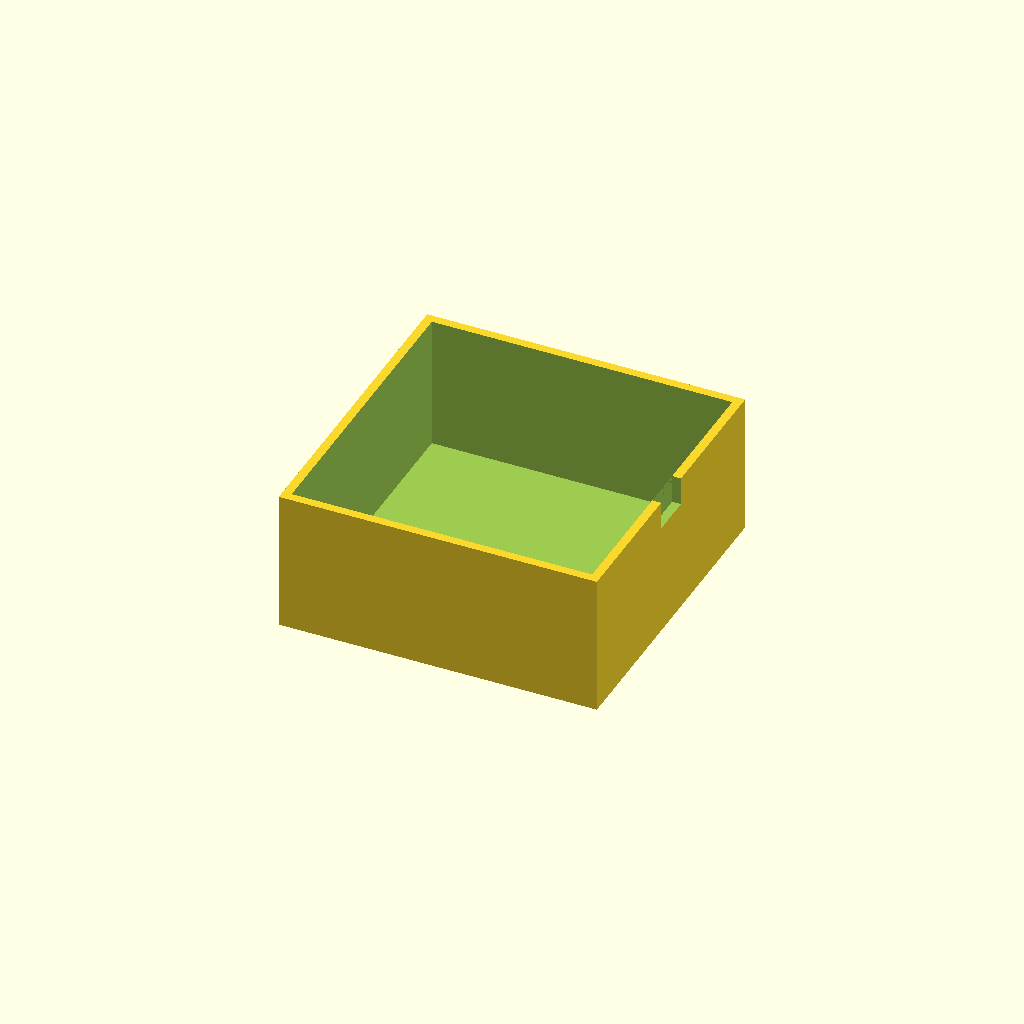
Cell 1 — every parameter at its default value.
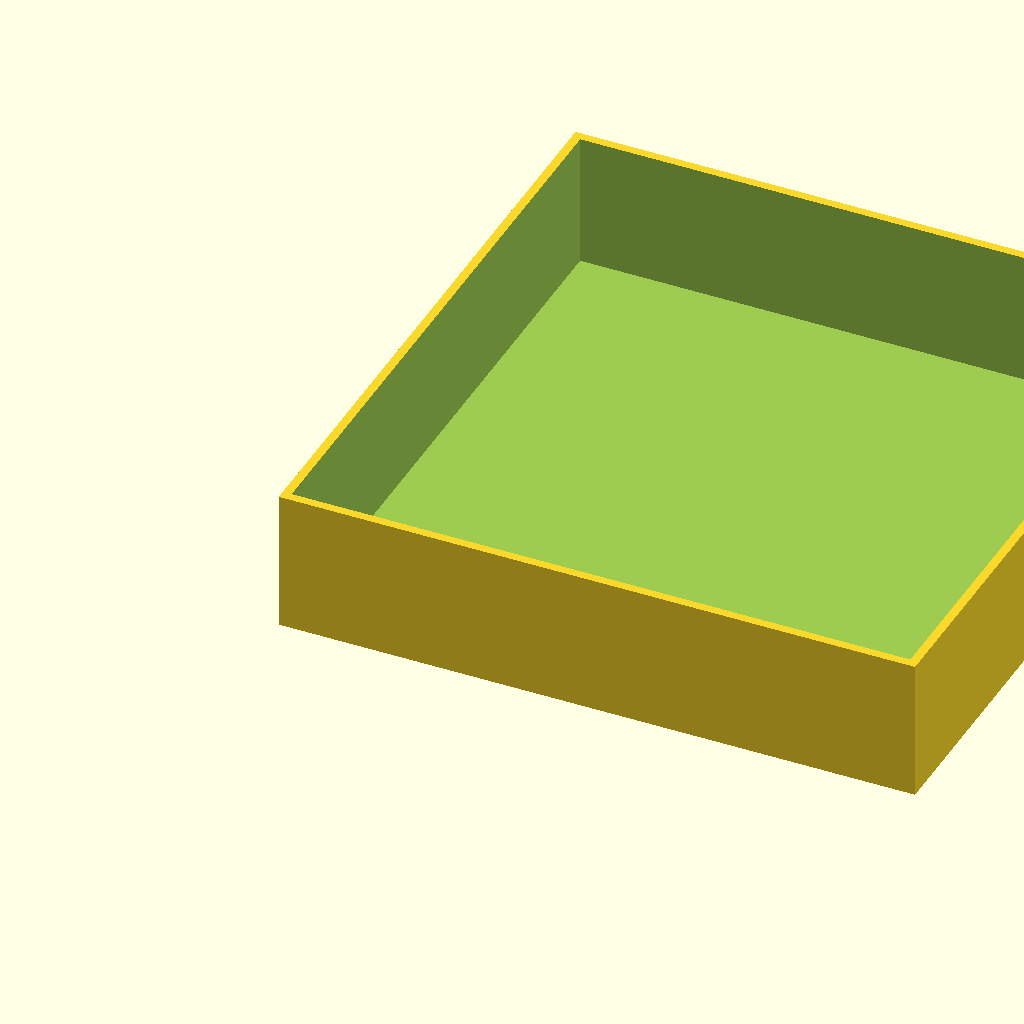
Cell 2 — outer_size set to 180, the other parameters unchanged.
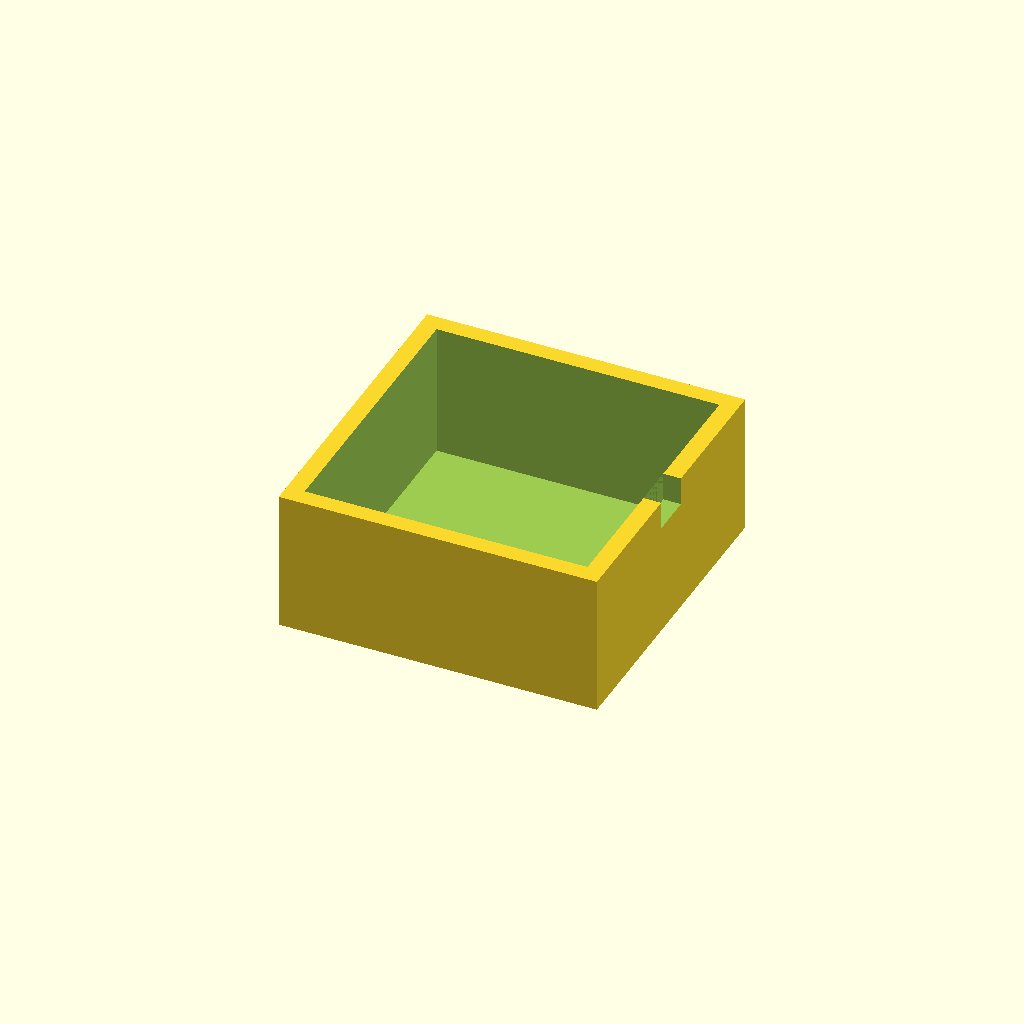
Cell 3: the same model with wall_thick = 5.
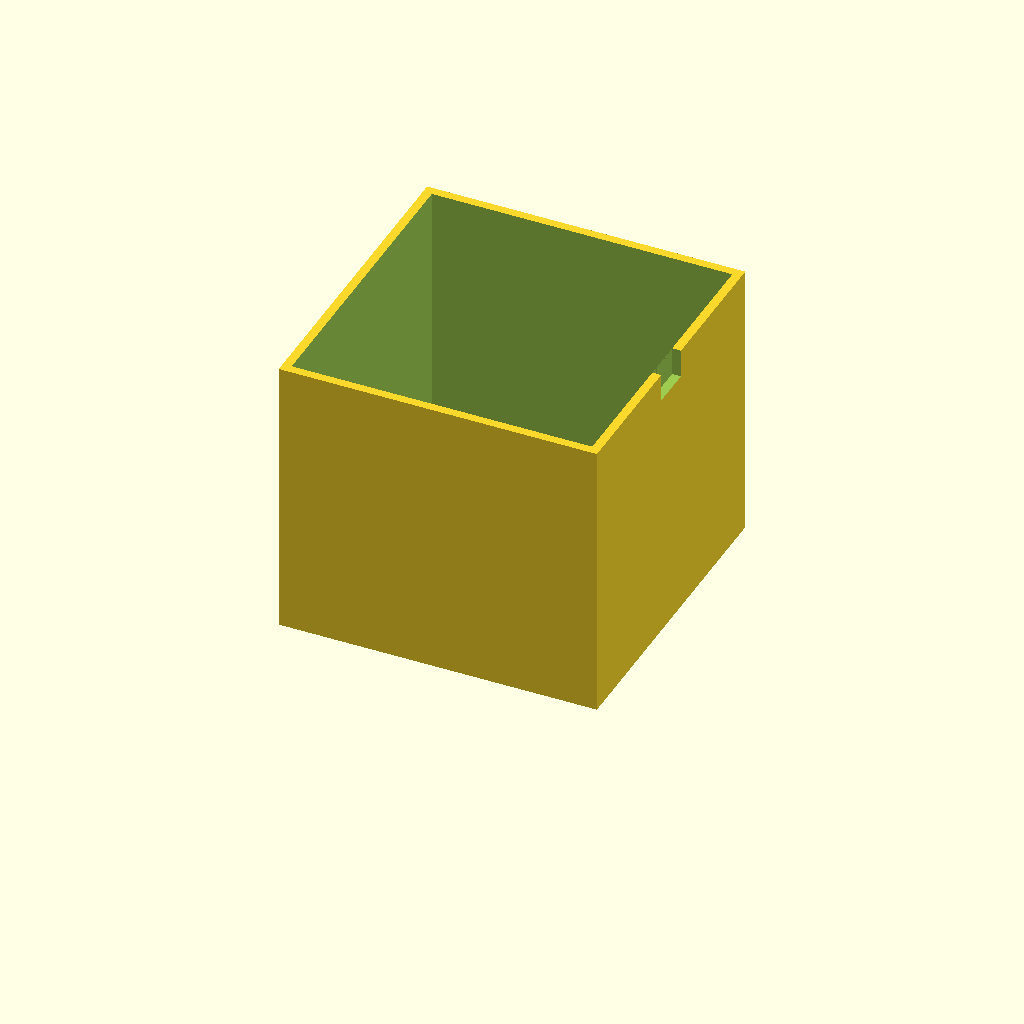
Cell 4: the same model with total_height = 80.
One fixed orthographic camera (rotation 55°, 0°, 25°; colour scheme Cornfield) for every cell.
The OpenSCAD source (bench/results/box-gemma-h4/code/tiiny_google_gemma-4-26B-A4B-it/stirrer_fan_housing_s0_checklist_a1.scad):
// DIY Magnetic Stirrer Housing
// Designed for an 80mm PC fan.
// Orientation: Printed upside-down (top plate on bed at z=0).

// --- Dimensions ---
outer_size   = 90.0;      // Outer width and length (mm)
top_thick    = 2.0;       // Thickness of the top plate (mm)
wall_thick   = 2.5;       // Thickness of the side walls (mm)
total_height = 40.0;      // Total height from top plate to open edge (mm)
hole_dia     = 4.5;       // Diameter for M4 screw holes (mm)
hole_pattern = 71.5;      // Square pattern for fan mounting holes (mm)
notch_w      = 12.0;      // Width of the cable notch (mm)
notch_h      = 8.0;       // Depth of the notch from the open edge (mm)

$fn = 64;

// --- Geometry ---

// We build the solid block and subtract the hollow parts and holes.
// To ensure the plate sits at Z=0, we build everything from Z=0 upwards.

difference() {
    // 1. THE SOLID OUTER SHELL
    // A single block representing the outer boundary of the box.
    cube([outer_size, outer_size, total_height]);

    // 2. THE INNER HOLLOW CAVITY
    // This creates the walls. The cavity starts at the top of the plate (Z = top_thick)
    // and goes to the top of the box (Z = total_height).
    translate([wall_thick, wall_thick, top_thick])
        cube([outer_size - 2 * wall_thick, outer_size - 2 * wall_thick, total_height]);

    // 3. THE FOUR SCREW HOLES
    // Holes are drilled through the top plate (Z=0 to Z=top_thick).
    // Pattern is centered on the plate.
    for (sx = [-1, 1], sy = [-1, 1]) {
        translate([sx * hole_pattern / 2, sy * hole_pattern / 2, -1])
            cylinder(h = top_thick + 2, d = hole_dia);
    }

    // 4. THE CABLE NOTCH
    // Located in one wall, centered along the wall.
    // Reaches 8mm down from the open edge (Z = total_height - notch_h).
    // We place it on the wall at Y = outer_size.
    // The notch is 12mm wide (X) and 8mm deep (Z).
    // To ensure a clean cut, we make the notch slightly wider in Y.
    translate([outer_size - wall_thick, outer_size / 2 - notch_w / 2, total_height - notch_h])
        cube([wall_thick + 2, notch_w, notch_h + 0.1]);
}

// Note: The part is centered in X and Y by default if we use cube([s,s,h]) 
// and don't use center=true. To match the user's request for centering:
// We wrap the whole thing in a translation to center it on X and Y.

// Re-applying centering logic to the final structure:
// (The code above is the logic; the block below is the final centered version)
Parameter table extracted from the source (name, type, default, range or options):
outer_size: number, default 90
top_thick: number, default 2
wall_thick: number, default 2.5
total_height: number, default 40
hole_dia: number, default 4.5
hole_pattern: number, default 71.5
notch_w: number, default 12
notch_h: number, default 8
